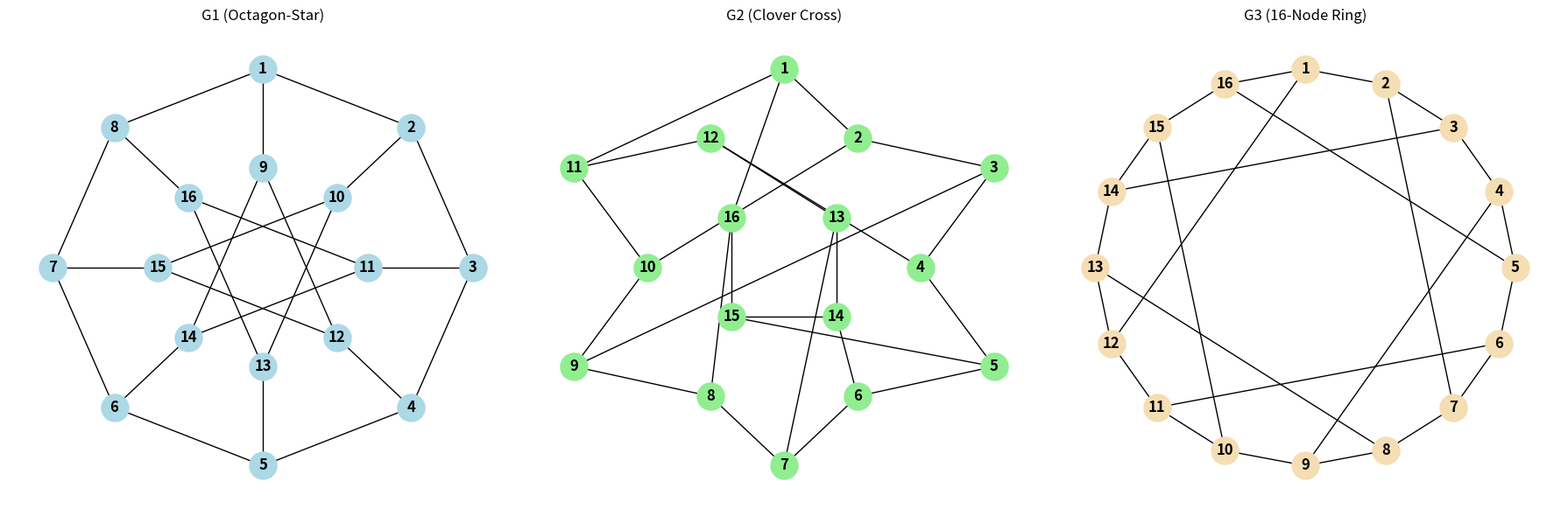

This chart was generated by the following Python code:
import networkx as nx
import matplotlib.pyplot as plt
import numpy as np

def print_adjacency_matrix(G, name):
    print(f"\nAdjacency Matrix of {name}:")
    nodes = list(G.nodes())
    A = nx.to_numpy_array(G, nodelist=nodes, dtype=int)
    print("   ", nodes)
    for i, row in enumerate(A):
        print(nodes[i], row.astype(int))

G1 = nx.Graph()
G1.add_nodes_from(range(1, 17))
G1.add_edges_from([
    (1,2),(1,8),(1,9), (2,3),(2,10), (3,4),(3,11), (4,5),(4,12),
    (5,6),(5,13), (6,7),(6,14), (7,8),(7,15), (8,16), (9,12),
    (12,15),(15,10), (10,13),(13,16), (16,11),(11,14),(14,9)
])

G2 = nx.Graph()
G2.add_nodes_from(range(1, 17))
G2.add_edges_from([
    (1,2),(1,11),(1,16), (2,3),(2,10),(3,4), (3,9),(4,5),(4,12),
    (5,6),(5,15),(6,7), (6,14),(7,8),(7,13), (8,9),(8,16),(9,10),
    (10,11),(11,12),(12,13), (13,14),(14,15),(15,16)
])

G3 = nx.Graph()
G3.add_nodes_from(range(1, 17))
G3.add_edges_from([
    (1,2),(2,3),(3,4), (4,5),(5,6),(6,7), (7,8),(8,9),(9,10),
    (10,11),(11,12),(12,13), (13,14),(14,15),(15,16), (16,1),
    (1,12),(2,7), (3,14),(4,9),(5,16), (6,11),(8,13),(10,15)
])

pos1 = {}
for i in range(1, 9): 
    angle = np.deg2rad(90 - (i-1) * 360/8)
    pos1[i] = (2 * np.cos(angle), 2 * np.sin(angle))
for i in range(9, 17): 
    angle = np.deg2rad(90 - (i-9) * 360/8)
    pos1[i] = (1 * np.cos(angle), 1 * np.sin(angle))

pos2 = {
    1: (0, 2), 2: (0.7, 1.3), 3: (2, 1), 4: (1.3, 0),
    5: (2, -1), 6: (0.7, -1.3), 7: (0, -2), 8: (-0.7, -1.3),
    9: (-2, -1), 10: (-1.3, 0), 11: (-2, 1), 12: (-0.7, 1.3),
    13: (0.5, 0.5), 14: (0.5, -0.5), 15: (-0.5, -0.5), 16: (-0.5, 0.5)
}

pos3 = {}
for i in range(1, 17):
    angle = np.deg2rad(90 - (i-1) * 360/16)
    pos3[i] = (2 * np.cos(angle), 2 * np.sin(angle))

print("\nGraph G1 Degrees:", dict(G1.degree()))
print_adjacency_matrix(G1, "G1")

iso12 = nx.is_isomorphic(G1, G2)
iso23 = nx.is_isomorphic(G2, G3)
iso13 = nx.is_isomorphic(G1, G3)

print(f"\nG1 ≅ G2: {iso12}")
print(f"G2 ≅ G3: {iso23}")
print(f"G1 ≅ G3: {iso13}")

mapping12 = None
mapping23 = None
mapping13 = None

if iso12:
    mapping12 = nx.isomorphism.vf2pp_isomorphism(G1, G2)
if iso23:
    mapping23 = nx.isomorphism.vf2pp_isomorphism(G2, G3)
if iso13:
    mapping13 = nx.isomorphism.vf2pp_isomorphism(G1, G3)

print("\nMappings:")
if mapping12:
    print("G1 → G2:", mapping12)
if mapping23:
    print("G2 → G3:", mapping23)
if mapping13:
    print("G1 → G3:", mapping13)

plt.figure(figsize=(18, 6))

plt.subplot(1, 3, 1)
nx.draw(G1, pos1, with_labels=True, node_color='lightblue', node_size=500, font_weight='bold')
plt.title("G1 (Octagon-Star)")

plt.subplot(1, 3, 2)
nx.draw(G2, pos2, with_labels=True, node_color='lightgreen', node_size=500, font_weight='bold')
plt.title("G2 (Clover Cross)")

plt.subplot(1, 3, 3)
nx.draw(G3, pos3, with_labels=True, node_color='wheat', node_size=500, font_weight='bold')
plt.title("G3 (16-Node Ring)")

plt.tight_layout()
plt.show()
